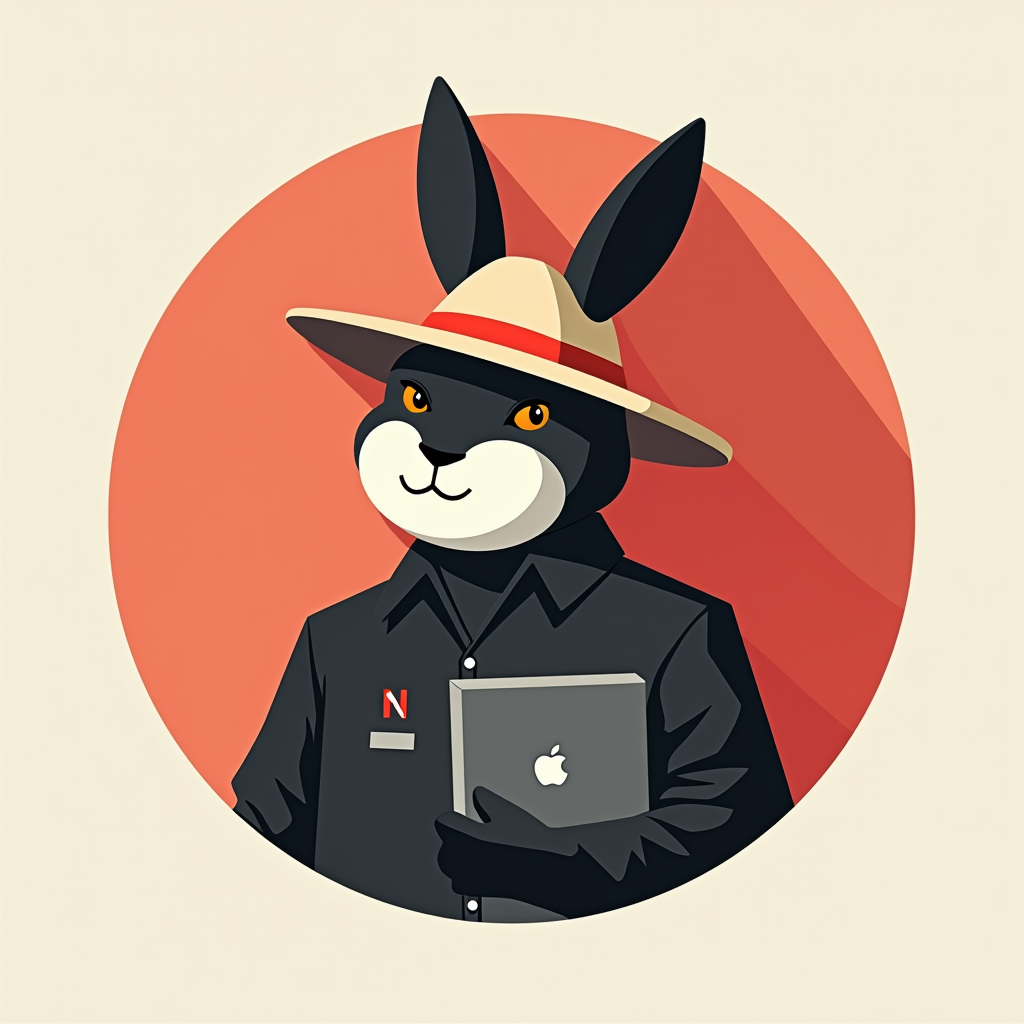
Generation parameters embedded in this image by ComfyUI (PNG 'prompt' text chunk: the API-format workflow graph, JSON):
{"6":{"inputs":{"text":"Minimalist flat 2D logo of a stylized rabbit-headed developer. The logo should be circular. The character wears a simple representation of a straw hat with a bold red stripe. He is in a black shirt or jacket, with simplified, iconic versions of the Neovim and Linux logos on his right breast. He is holding a closed laptop under his arm. Use a limited color palette (black, white, red, and a straw color). The design should be clean, with bold lines and no gradients. Vector art, iconic, modern, tech mascot.","clip":["11",0]},"class_type":"CLIPTextEncode","_meta":{"title":"CLIP Text Encode (Positive Prompt)"}},"8":{"inputs":{"samples":["13",0],"vae":["10",0]},"class_type":"VAEDecode","_meta":{"title":"VAE Decode"}},"9":{"inputs":{"filename_prefix":"ComfyUI","images":["8",0]},"class_type":"SaveImage","_meta":{"title":"Save Image"}},"10":{"inputs":{"vae_name":"flux/black-forest-labs--flux.1-dev-vae.safetensors"},"class_type":"VAELoader","_meta":{"title":"Load VAE"}},"11":{"inputs":{"clip_name1":"flux/comfyanonymous--t5xxl_fp16.safetensors","clip_name2":"flux/comfyanonymous--clip_l.safetensors","type":"flux","device":"default"},"class_type":"DualCLIPLoader","_meta":{"title":"DualCLIPLoader"}},"12":{"inputs":{"unet_name":"flux/black-forest-labs--flux.1-dev.safetensors","weight_dtype":"default"},"class_type":"UNETLoader","_meta":{"title":"Load Diffusion Model"}},"13":{"inputs":{"noise":["25",0],"guider":["22",0],"sampler":["16",0],"sigmas":["17",0],"latent_image":["27",0]},"class_type":"SamplerCustomAdvanced","_meta":{"title":"SamplerCustomAdvanced"}},"16":{"inputs":{"sampler_name":"euler"},"class_type":"KSamplerSelect","_meta":{"title":"KSamplerSelect"}},"17":{"inputs":{"scheduler":"simple","steps":45,"denoise":1.0,"model":["30",0]},"class_type":"BasicScheduler","_meta":{"title":"BasicScheduler"}},"22":{"inputs":{"model":["30",0],"conditioning":["26",0]},"class_type":"BasicGuider","_meta":{"title":"BasicGuider"}},"25":{"inputs":{"noise_seed":168180482492856},"class_type":"RandomNoise","_meta":{"title":"RandomNoise"}},"26":{"inputs":{"guidance":3.5,"conditioning":["6",0]},"class_type":"FluxGuidance","_meta":{"title":"FluxGuidance"}},"27":{"inputs":{"width":1024,"height":1024,"batch_size":1},"class_type":"EmptySD3LatentImage","_meta":{"title":"EmptySD3LatentImage"}},"30":{"inputs":{"max_shift":1.15,"base_shift":0.5,"width":1024,"height":1024,"model":["12",0]},"class_type":"ModelSamplingFlux","_meta":{"title":"ModelSamplingFlux"}}}